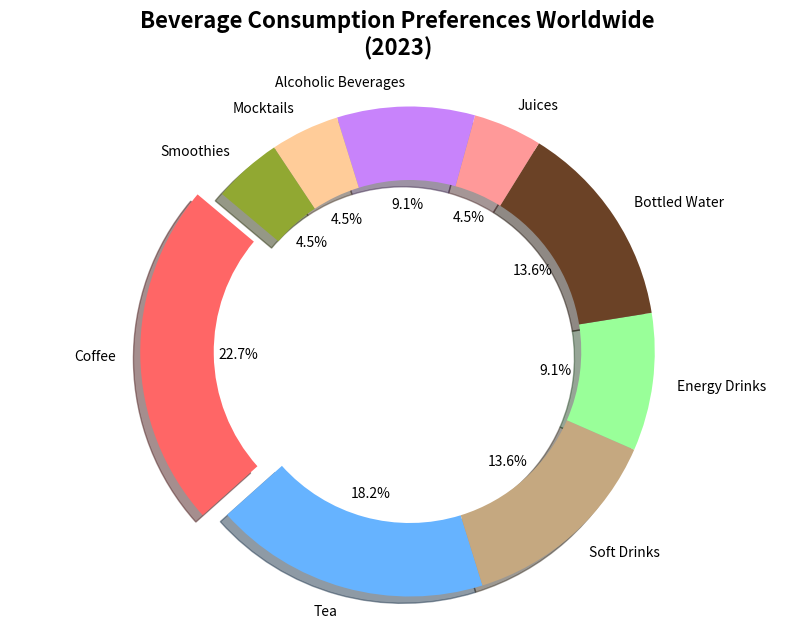

This chart was generated by the following Python code:
import matplotlib.pyplot as plt

beverage_categories = ['Coffee', 'Tea', 'Soft Drinks', 'Energy Drinks', 'Bottled Water', 'Juices', 'Alcoholic Beverages', 'Mocktails', 'Smoothies']
market_shares = [25, 20, 15, 10, 15, 5, 10, 5, 5]

# Manually shuffled colors
colors = ['#FF6666', '#66B3FF', '#C5A880', '#99FF99', '#6B4226', '#FF9999', '#c883fb', '#FFCC99', '#91a832']
explode = (0.1, 0, 0, 0, 0, 0, 0, 0, 0)

plt.figure(figsize=(10, 7))
plt.pie(market_shares, labels=beverage_categories, autopct='%1.1f%%', startangle=140,
        colors=colors, explode=explode, shadow=True, wedgeprops=dict(width=0.3))

plt.title('Beverage Consumption Preferences Worldwide\n(2023)', fontsize=16, fontweight='bold', pad=20)
plt.axis('equal')

plt.show()
